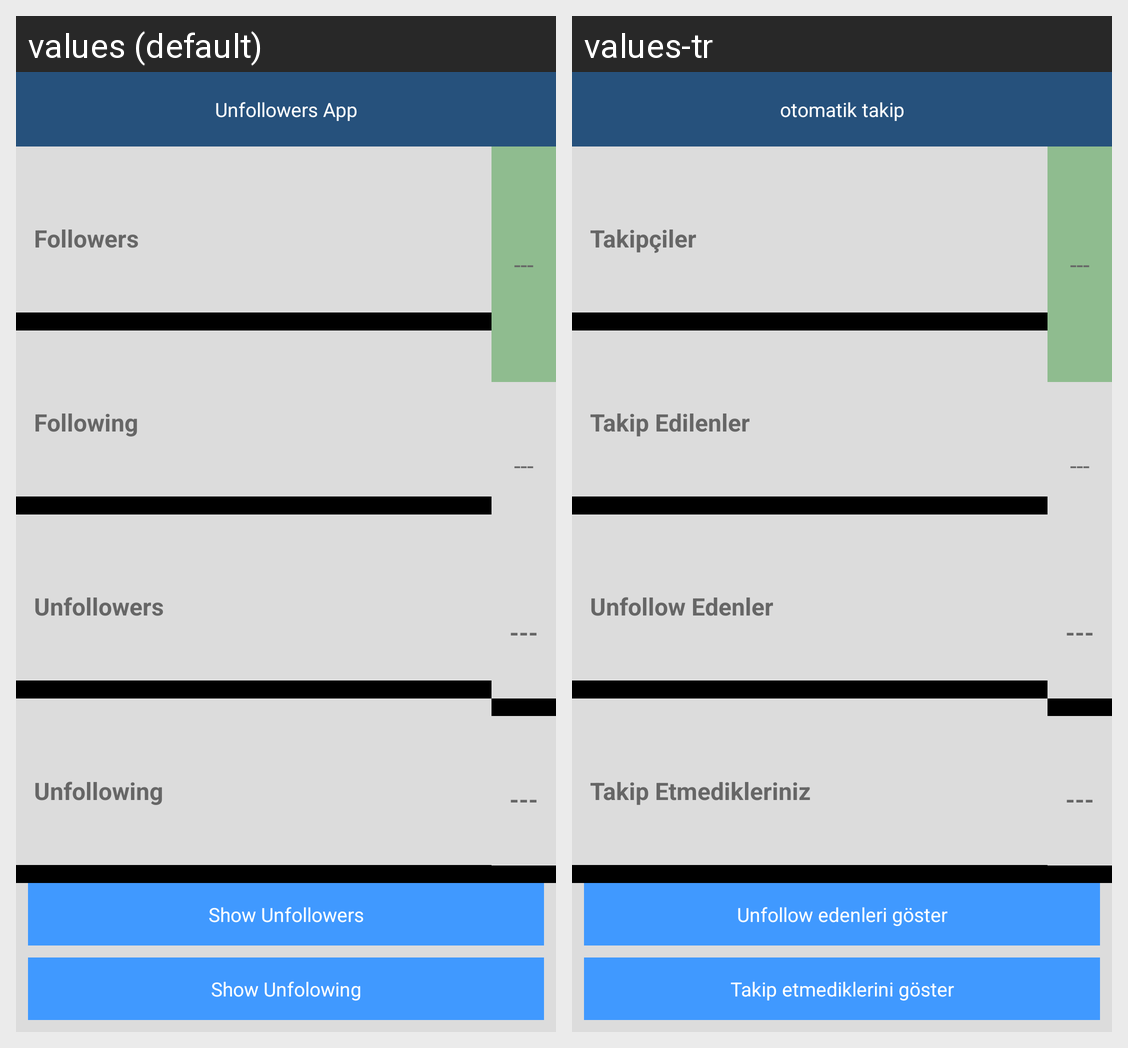

For this localized Android screen grid, give each drawn string resource with its value in every locale shown.
Android screen res/layout/activity_venue_detil_for_point.xml rendered under 2 locales, left to right: values (default), values-tr. Device: Nexus 5 (rendered at 1080×1920; each locale shown at half size, 540×960, under a caption strip naming it); theme AppTheme.
Strings drawn on this screen, with the default value and each locale's value (text and hints the layout hard-codes, and strings that could not be matched under every locale, appear in the picture but are not listed):

app_header
  values: Unfollowers App
  values-tr: otomatik takip

followers
  values: Followers
  values-tr: Takipçiler

following
  values: Following
  values-tr: Takip Edilenler

unfollowers
  values: Unfollowers
  values-tr: Unfollow Edenler

unfollowing
  values: Unfollowing
  values-tr: Takip Etmedikleriniz

show_unfollowers
  values: Show Unfollowers
  values-tr: Unfollow edenleri göster

show_unfollowing
  values: Show Unfolowing
  values-tr: Takip etmediklerini göster
